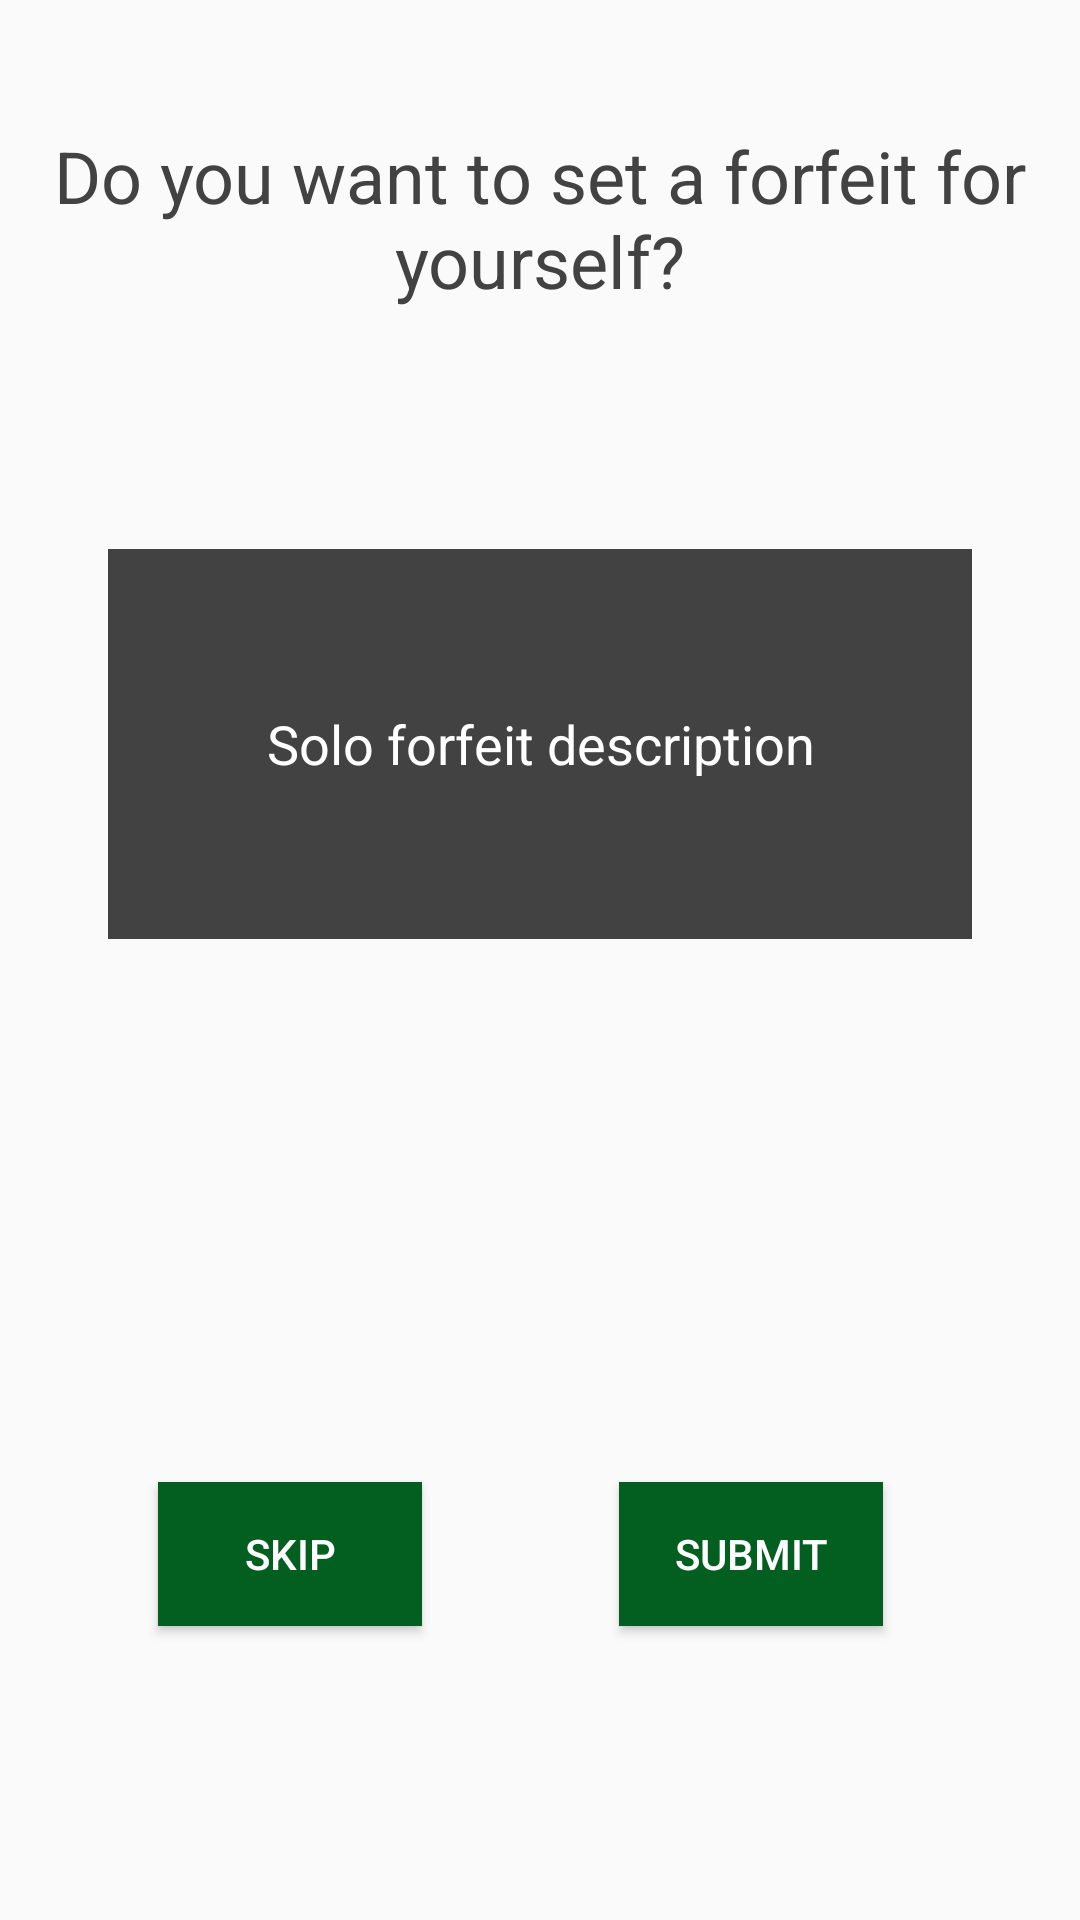

Produce the Android XML layout that renders to this screen, including the resource entries it uses.
<!-- AndroidManifest.xml: application theme AppTheme -->
<!-- res/layout/activity_solo_forfeit.xml -->
<?xml version="1.0" encoding="utf-8"?>
<android.support.constraint.ConstraintLayout xmlns:android="http://schemas.android.com/apk/res/android"
    xmlns:app="http://schemas.android.com/apk/res-auto"
    xmlns:tools="http://schemas.android.com/tools"
    android:id="@+id/soloForfeitConstraintLayout"
    android:layout_width="match_parent"
    android:layout_height="match_parent"
    tools:context=".SoloForfeitActivity">

    <TextView
        android:id="@+id/doYouWantToSetAForfeitTitle"
        android:layout_width="wrap_content"
        android:layout_height="wrap_content"
        android:layout_marginTop="8dp"
        android:layout_marginEnd="8dp"
        android:layout_marginBottom="8dp"
        android:text="@string/solo_streak_forfeit_headline"
        android:textAlignment="center"
        android:textAppearance="@style/TextAppearance.AppCompat.Headline"
        android:textColor="@color/cardview_dark_background"
        app:layout_constraintBottom_toBottomOf="parent"
        app:layout_constraintEnd_toEndOf="parent"
        app:layout_constraintHorizontal_bias="0.0"
        app:layout_constraintStart_toStartOf="parent"
        app:layout_constraintTop_toTopOf="parent"
        app:layout_constraintVertical_bias="0.061" />

    <EditText
        android:id="@+id/soloForfeitDescription"
        android:layout_width="288dp"
        android:layout_height="130dp"
        android:layout_marginStart="8dp"
        android:layout_marginTop="8dp"
        android:layout_marginEnd="8dp"
        android:layout_marginBottom="8dp"
        android:background="@color/cardview_dark_background"
        android:ems="10"
        android:hint="@string/solo_forfeit_description"
        android:inputType="textMultiLine"
        android:padding="10dp"
        android:textAlignment="center"
        android:textColor="@color/cardview_light_background"
        app:layout_constraintBottom_toBottomOf="parent"
        app:layout_constraintEnd_toEndOf="parent"
        app:layout_constraintStart_toStartOf="parent"
        app:layout_constraintTop_toTopOf="parent"
        app:layout_constraintVertical_bias="0.354"
        tools:textColor="@color/cardview_light_background" />

    <Button
        android:id="@+id/soloForfeitSkipButton"
        android:layout_width="wrap_content"
        android:layout_height="wrap_content"
        android:layout_marginStart="8dp"
        android:layout_marginTop="8dp"
        android:layout_marginEnd="8dp"
        android:layout_marginBottom="8dp"
        android:background="#035f1f"
        android:text="@string/skip"
        app:layout_constraintBottom_toBottomOf="parent"
        app:layout_constraintEnd_toEndOf="parent"
        app:layout_constraintHorizontal_bias="0.175"
        app:layout_constraintStart_toStartOf="parent"
        app:layout_constraintTop_toTopOf="parent"
        app:layout_constraintVertical_bias="0.844" />

    <Button
        android:id="@+id/soloForfeitSubmitButton"
        android:layout_width="wrap_content"
        android:layout_height="wrap_content"
        android:layout_marginStart="8dp"
        android:layout_marginEnd="8dp"
        android:background="#035f1f"
        android:text="@string/submit"
        app:layout_constraintBaseline_toBaselineOf="@+id/soloForfeitSkipButton"
        app:layout_constraintEnd_toEndOf="parent"
        app:layout_constraintStart_toEndOf="@+id/soloForfeitSkipButton" />



</android.support.constraint.ConstraintLayout>
<!-- resources referenced by this layout -->
<resources>
  <string name="skip">Skip</string>
  <string name="solo_forfeit_description">Solo forfeit description</string>
  <string name="solo_streak_forfeit_headline"> Do you want to set a forfeit for yourself? </string>
  <string name="submit">Submit</string>
  <style name="AppTheme" parent="Theme.AppCompat.Light.DarkActionBar">
          <item name="colorPrimary">@color/colorPrimary</item>
          <item name="colorPrimaryDark">@color/colorPrimaryDark</item>
          <item name="colorAccent">@color/colorAccent</item>
          <item name="android:textColor">@color/colorText</item>
          <item name="android:textColorHint">@color/colorText</item>
          <item name="colorControlNormal">@color/colorText</item>
          <item name="colorControlActivated">@color/colorText</item>
      </style>
  <color name="colorPrimary">#333333</color>
  <color name="colorPrimaryDark">#51d8c7</color>
  <color name="colorAccent">#FFFFFF</color>
  <color name="colorText">#FFFFFF</color>
</resources>
